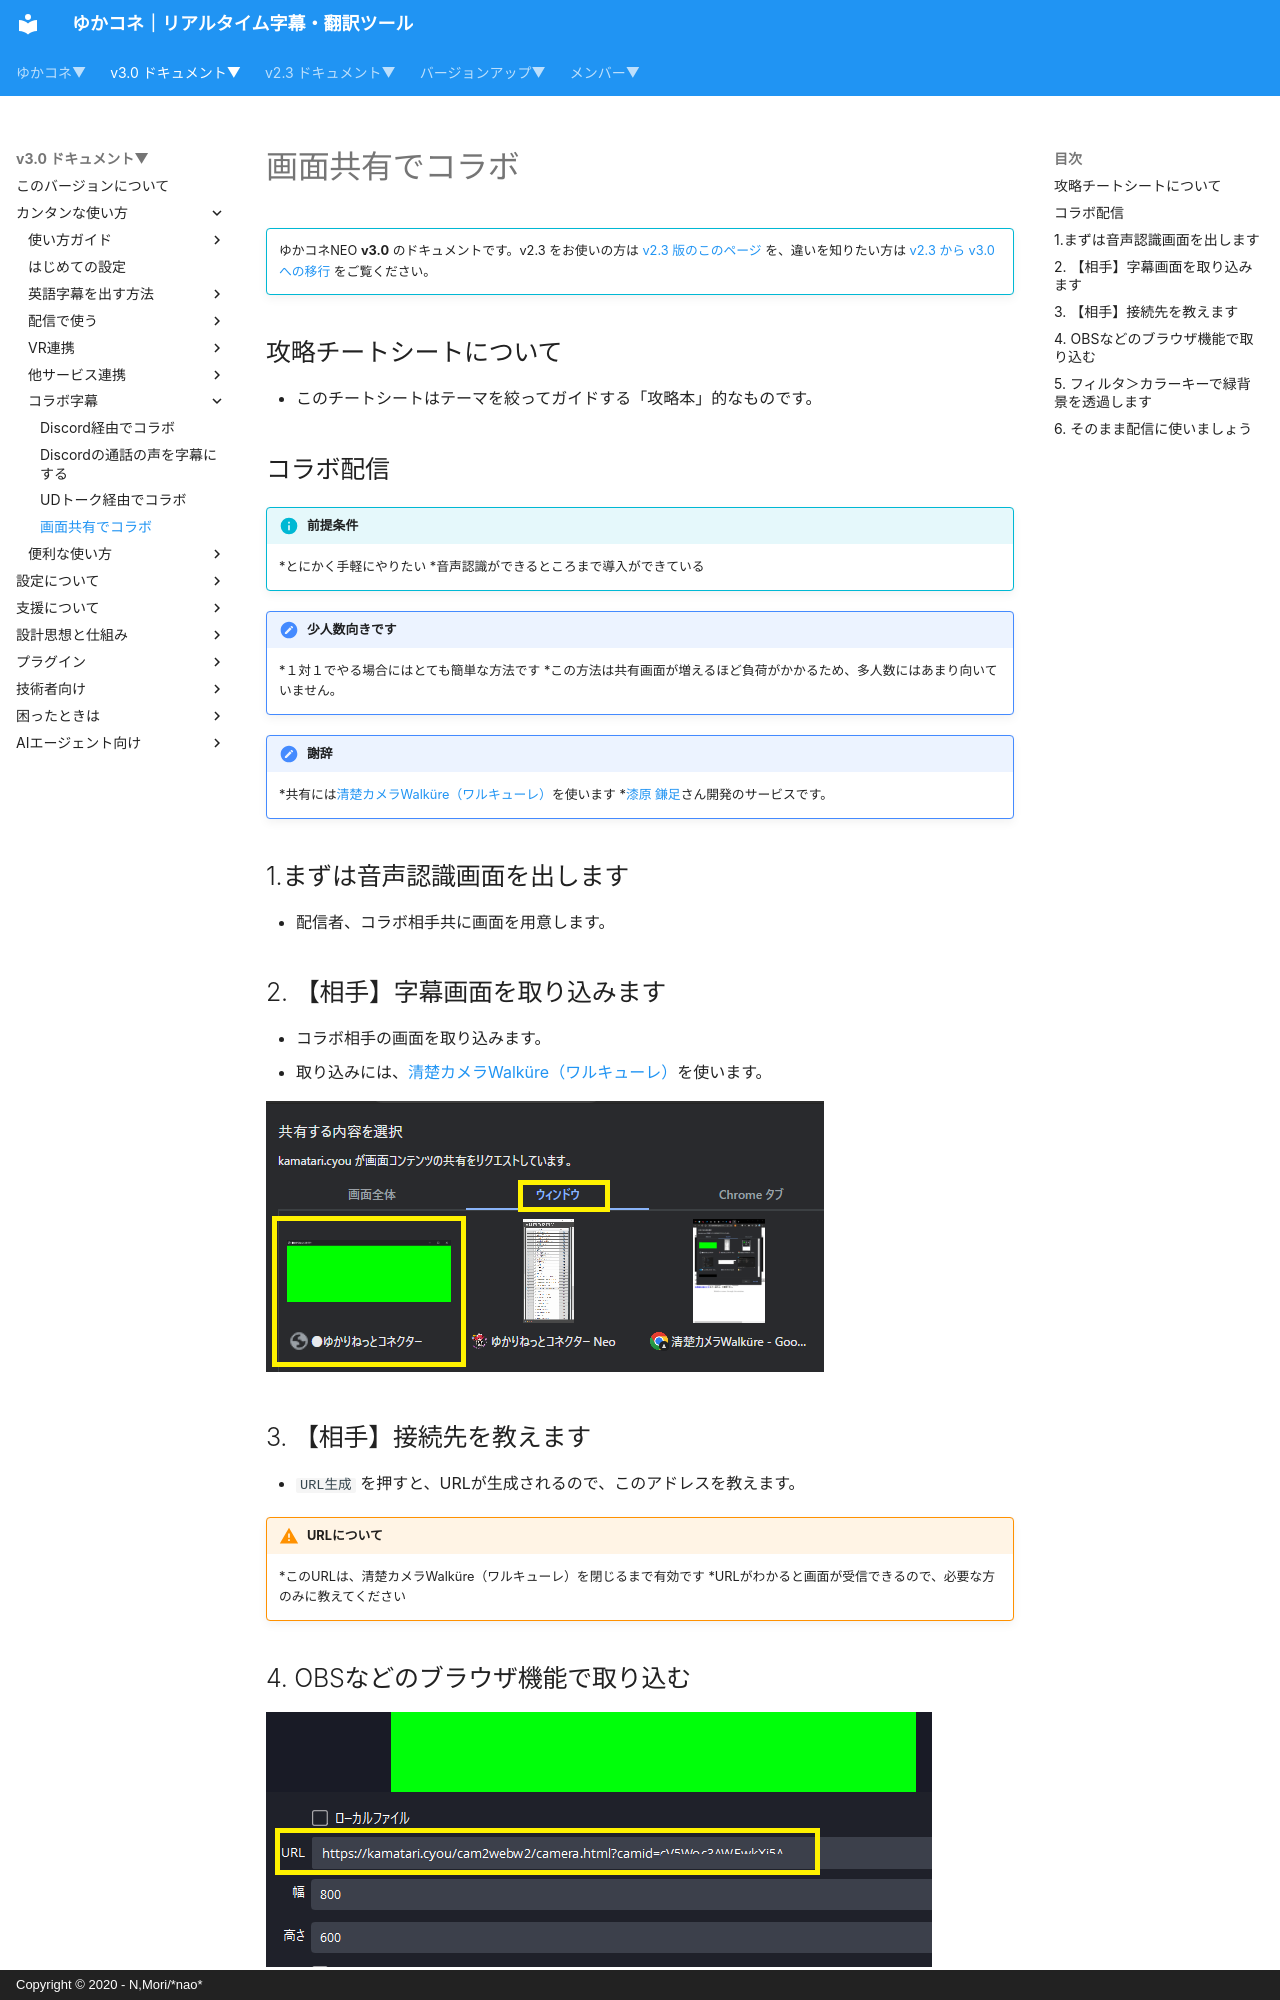

repository: nmori/yncneo-Docs-Src · page: v3.0/cs/cs_colab_rd/index.html · generator: mkdocs · copyright: Copyright © 2020 - N,Mori/*nao*

<!-- version-banner -->
!!! info ""
    ゆかコネNEO **v3.0** のドキュメントです。v2.3 をお使いの方は [v2.3 版のこのページ](../../v2.3/cs/cs_colab_rd.md) を、違いを知りたい方は [v2.3 から v3.0 への移行](../../mig/mig_neo_v3.0.md) をご覧ください。

## 攻略チートシートについて

* このチートシートはテーマを絞ってガイドする「攻略本」的なものです。

## コラボ配信

!!! Info "前提条件"
    *とにかく手軽にやりたい
    *音声認識ができるところまで導入ができている

!!! Tips "少人数向きです"
    *１対１でやる場合にはとても簡単な方法です
    *この方法は共有画面が増えるほど負荷がかかるため、多人数にはあまり向いていません。

!!! Note "謝辞"
    *共有には[清楚カメラWalküre（ワルキューレ）](https://kamatari.cyou/cam2webw2/index.html)を使います
    *[漆原 鎌足](https://twitter.com/kamatari_san/status/1311958877223571461?ref_src=twsrc%5Etfw%7Ctwcamp%5Etweetembed%7Ctwterm%5E1377222378690805760%7Ctwgr%5E3521798a6a44e1507e8c56b71b1e854adee36e57%7Ctwcon%5Es3_&ref_url=https%3A%2F%2Fkamatari.cyou%2F)さん開発のサービスです。

## 1.まずは音声認識画面を出します

* 配信者、コラボ相手共に画面を用意します。
